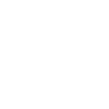
t = 0.00 s
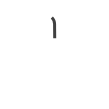
t = 0.75 s
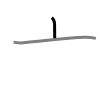
t = 1.50 s
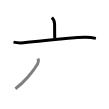
t = 2.50 s
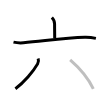
t = 3.25 s
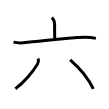
t = 4.00 s

The animated SVG that drew these frames (rendered in a browser with its animation timeline set to each time). Animation: 4 SMIL elements (animate=4); one cycle of 4.00 s.

<svg width="109px" height="109px" viewBox="0 0 px 109px" xmlns="http://www.w3.org/2000/svg" xmlns:xlink="http://www.w3.org/1999/xlink" xml:space="preserve" version="1.1"  baseProfile="full">
<path d="M51.87,17.5c1.78,1.78,2.71,3.48,2.71,6.5c0,6.46,0.12,9.16,0.12,14.35" style="fill:none;stroke:black;stroke-width:3;opacity:0">
  <animate attributeType="CSS" attributeName="opacity" from="0" to="1" begin="0s" dur="1s" repeatCount="Indefinite" fill="freeze" />
</path>
<path d="M13.5,42.13c3.27,0.74,7.11,0.89,9.93,0.64c21.56-1.9,41.78-5.02,61.41-5.47c4.8-0.11,7.49,0.31,11.06,1.07" style="fill:none;stroke:black;stroke-width:3;opacity:0">
  <animate attributeType="CSS" attributeName="opacity" from="0" to="1" begin="1s" dur="1s" repeatCount="Indefinite" fill="freeze" />
</path>
<path d="M38.11,58.6c0.51,1.37,0.42,3.67-0.49,5.29C33.38,71.38,24,82.38,15.41,88.75" style="fill:none;stroke:black;stroke-width:3;opacity:0">
  <animate attributeType="CSS" attributeName="opacity" from="0" to="1" begin="2s" dur="1s" repeatCount="Indefinite" fill="freeze" />
</path>
<path d="M70.16,59.92c9.96,8.61,18.18,18.54,23.16,28.99" style="fill:none;stroke:black;stroke-width:3;opacity:0">
  <animate attributeType="CSS" attributeName="opacity" from="0" to="1" begin="3s" dur="1s" repeatCount="Indefinite" fill="freeze" />
</path>
</svg>
